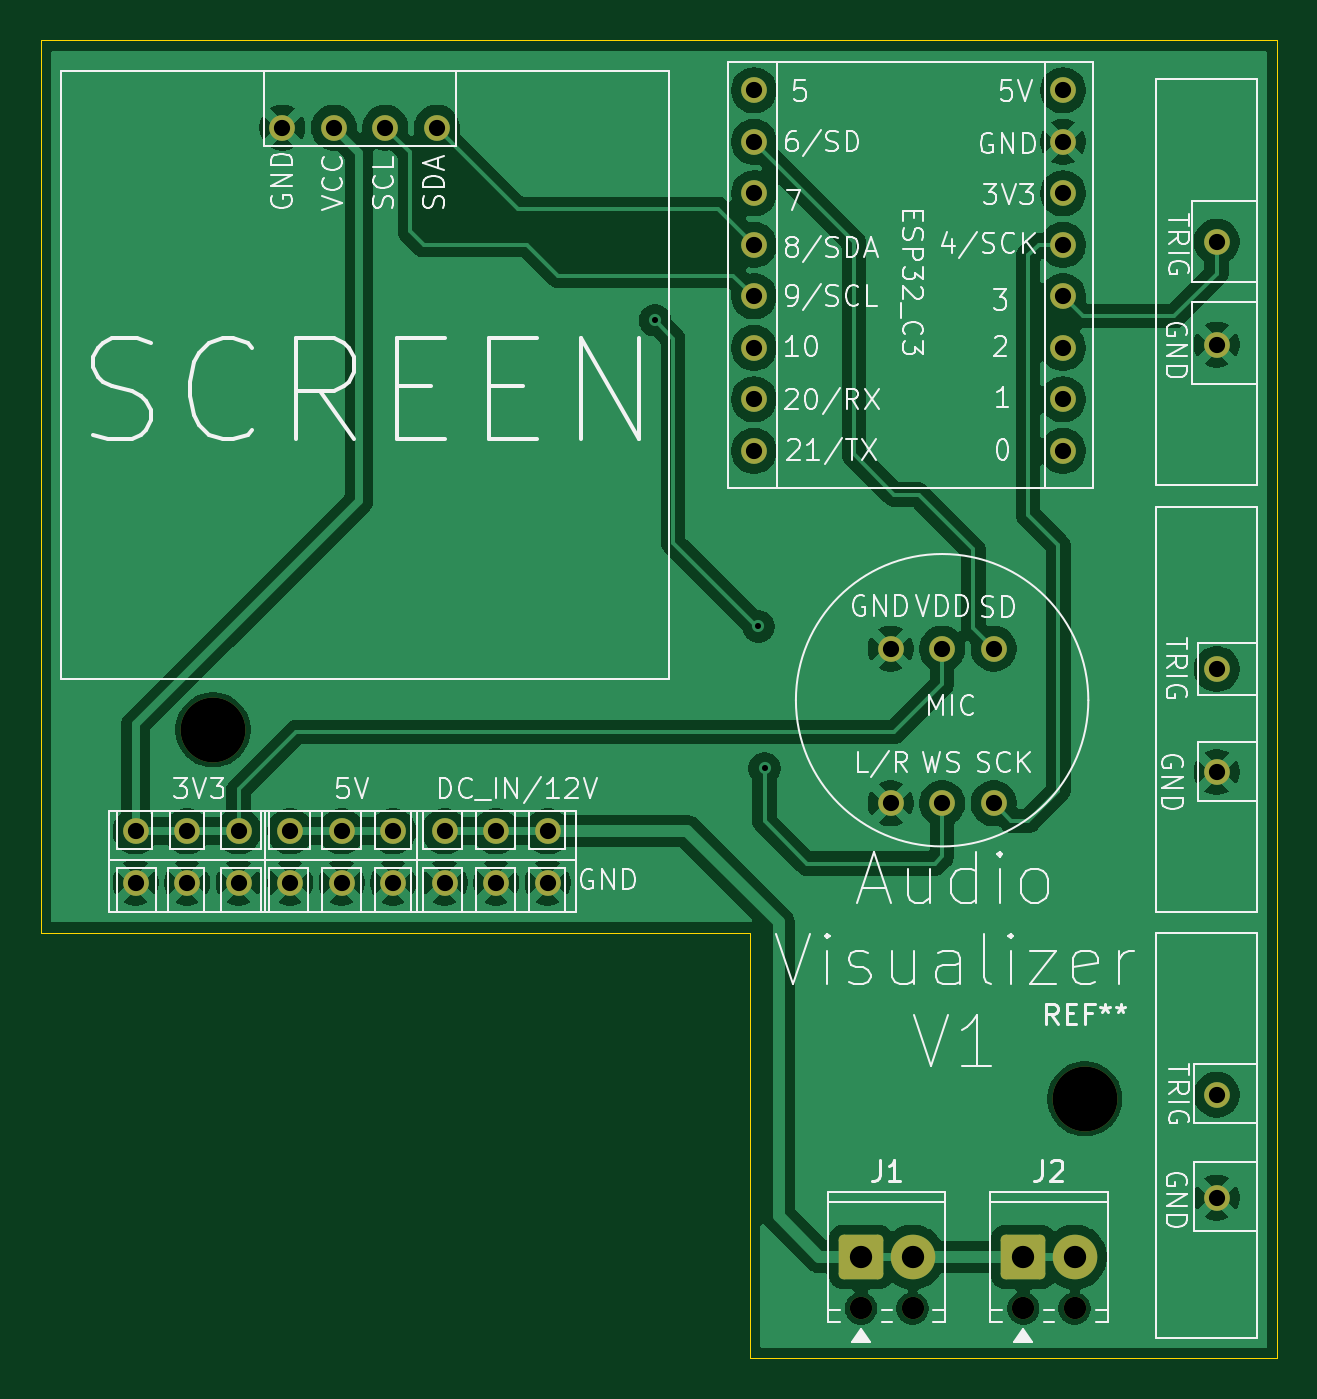
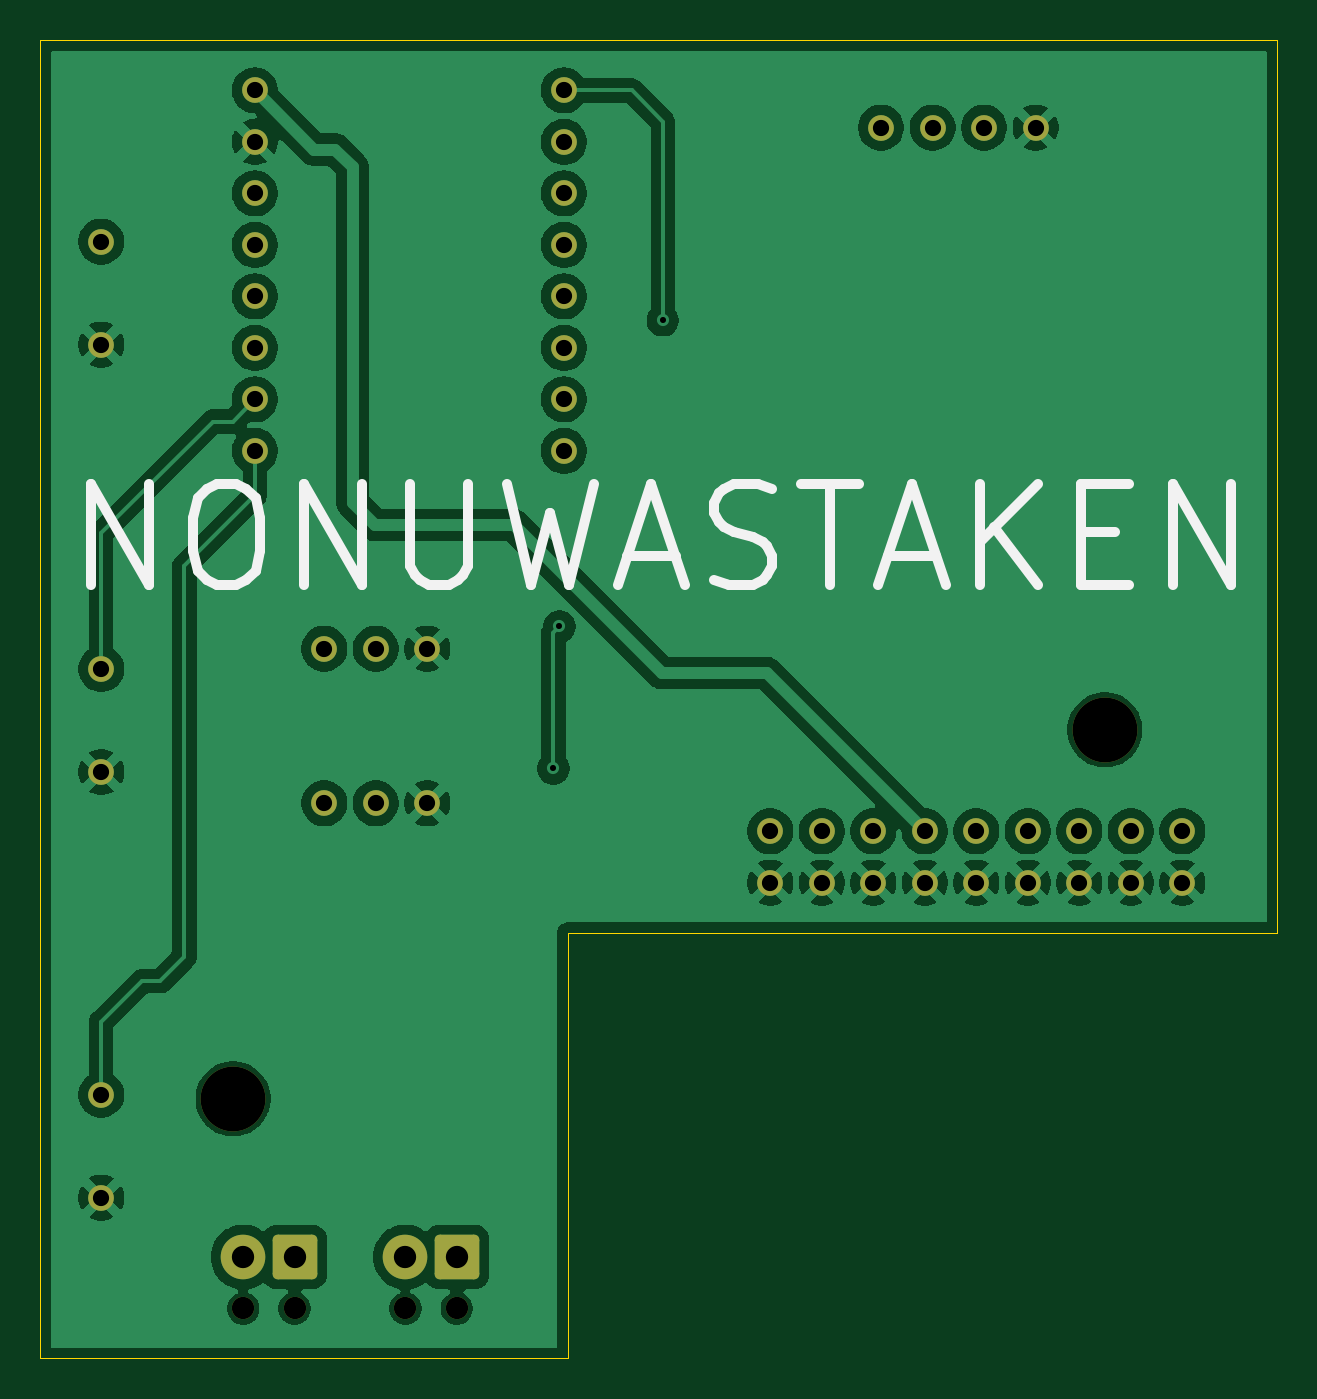
Circuit board: 11 layer files. Board 61.0 x 65.0 mm.
- bottom_copper: Audio_Sync_Lighting-B_Cu.gbr (122570 bytes)
- bottom_mask: Audio_Sync_Lighting-B_Mask.gbr (3121 bytes)
- paste: Audio_Sync_Lighting-B_Paste.gbr (479 bytes)
- bottom_silk: Audio_Sync_Lighting-B_Silkscreen.gbr (6903 bytes)
- outline: Audio_Sync_Lighting-Edge_Cuts.gbr (886 bytes)
- top_copper: Audio_Sync_Lighting-F_Cu.gbr (125939 bytes)
- top_mask: Audio_Sync_Lighting-F_Mask.gbr (3121 bytes)
- paste: Audio_Sync_Lighting-F_Paste.gbr (479 bytes)
- top_silk: Audio_Sync_Lighting-F_Silkscreen.gbr (86106 bytes)
- drill: Audio_Sync_Lighting-NPTH.drl (505 bytes)
- drill: Audio_Sync_Lighting-PTH.drl (1348 bytes)

=== bottom_copper: Audio_Sync_Lighting-B_Cu.gbr (122570 bytes, source omitted) ===
=== bottom_mask: Audio_Sync_Lighting-B_Mask.gbr (3121 bytes, source withheld) ===
=== paste: Audio_Sync_Lighting-B_Paste.gbr ===
%TF.GenerationSoftware,KiCad,Pcbnew,10.0.5*%
%TF.CreationDate,2026-08-10T02:19:20+05:30*%
%TF.ProjectId,Audio_Sync_Lighting,41756469-6f5f-4537-996e-635f4c696768,rev?*%
%TF.SameCoordinates,Original*%
%TF.FileFunction,Paste,Bot*%
%TF.FilePolarity,Positive*%
%FSLAX46Y46*%
G04 Gerber Fmt 4.6, Leading zero omitted, Abs format (unit mm)*
G04 Created by KiCad (PCBNEW 10.0.5) date 2026-08-10 02:19:20*
%MOMM*%
%LPD*%
G01*
G04 APERTURE LIST*
G04 APERTURE END LIST*
M02*

=== bottom_silk: Audio_Sync_Lighting-B_Silkscreen.gbr ===
%TF.GenerationSoftware,KiCad,Pcbnew,10.0.5*%
%TF.CreationDate,2026-08-10T02:19:20+05:30*%
%TF.ProjectId,Audio_Sync_Lighting,41756469-6f5f-4537-996e-635f4c696768,rev?*%
%TF.SameCoordinates,Original*%
%TF.FileFunction,Legend,Bot*%
%TF.FilePolarity,Positive*%
%FSLAX46Y46*%
G04 Gerber Fmt 4.6, Leading zero omitted, Abs format (unit mm)*
G04 Created by KiCad (PCBNEW 10.0.5) date 2026-08-10 02:19:20*
%MOMM*%
%LPD*%
G01*
G04 APERTURE LIST*
G04 Aperture macros list*
%AMRoundRect*
0 Rectangle with rounded corners*
0 $1 Rounding radius*
0 $2 $3 $4 $5 $6 $7 $8 $9 X,Y pos of 4 corners*
0 Add a 4 corners polygon primitive as box body*
4,1,4,$2,$3,$4,$5,$6,$7,$8,$9,$2,$3,0*
0 Add four circle primitives for the rounded corners*
1,1,$1+$1,$2,$3*
1,1,$1+$1,$4,$5*
1,1,$1+$1,$6,$7*
1,1,$1+$1,$8,$9*
0 Add four rect primitives between the rounded corners*
20,1,$1+$1,$2,$3,$4,$5,0*
20,1,$1+$1,$4,$5,$6,$7,0*
20,1,$1+$1,$6,$7,$8,$9,0*
20,1,$1+$1,$8,$9,$2,$3,0*%
G04 Aperture macros list end*
%ADD10C,0.500000*%
%ADD11C,3.200000*%
%ADD12C,1.270000*%
%ADD13C,1.100000*%
%ADD14RoundRect,0.249999X-0.850001X-0.850001X0.850001X-0.850001X0.850001X0.850001X-0.850001X0.850001X0*%
%ADD15C,2.200000*%
G04 APERTURE END LIST*
D10*
X193480576Y-91862095D02*
X193480576Y-86862095D01*
X193480576Y-86862095D02*
X190623433Y-91862095D01*
X190623433Y-91862095D02*
X190623433Y-86862095D01*
X187290100Y-86862095D02*
X186337719Y-86862095D01*
X186337719Y-86862095D02*
X185861529Y-87100190D01*
X185861529Y-87100190D02*
X185385338Y-87576380D01*
X185385338Y-87576380D02*
X185147243Y-88528761D01*
X185147243Y-88528761D02*
X185147243Y-90195428D01*
X185147243Y-90195428D02*
X185385338Y-91147809D01*
X185385338Y-91147809D02*
X185861529Y-91624000D01*
X185861529Y-91624000D02*
X186337719Y-91862095D01*
X186337719Y-91862095D02*
X187290100Y-91862095D01*
X187290100Y-91862095D02*
X187766291Y-91624000D01*
X187766291Y-91624000D02*
X188242481Y-91147809D01*
X188242481Y-91147809D02*
X188480577Y-90195428D01*
X188480577Y-90195428D02*
X188480577Y-88528761D01*
X188480577Y-88528761D02*
X188242481Y-87576380D01*
X188242481Y-87576380D02*
X187766291Y-87100190D01*
X187766291Y-87100190D02*
X187290100Y-86862095D01*
X183004386Y-91862095D02*
X183004386Y-86862095D01*
X183004386Y-86862095D02*
X180147243Y-91862095D01*
X180147243Y-91862095D02*
X180147243Y-86862095D01*
X177766291Y-86862095D02*
X177766291Y-90909714D01*
X177766291Y-90909714D02*
X177528196Y-91385904D01*
X177528196Y-91385904D02*
X177290101Y-91624000D01*
X177290101Y-91624000D02*
X176813910Y-91862095D01*
X176813910Y-91862095D02*
X175861529Y-91862095D01*
X175861529Y-91862095D02*
X175385339Y-91624000D01*
X175385339Y-91624000D02*
X175147244Y-91385904D01*
X175147244Y-91385904D02*
X174909148Y-90909714D01*
X174909148Y-90909714D02*
X174909148Y-86862095D01*
X173004387Y-86862095D02*
X171813911Y-91862095D01*
X171813911Y-91862095D02*
X170861530Y-88290666D01*
X170861530Y-88290666D02*
X169909149Y-91862095D01*
X169909149Y-91862095D02*
X168718673Y-86862095D01*
X167052006Y-90433523D02*
X164671053Y-90433523D01*
X167528196Y-91862095D02*
X165861529Y-86862095D01*
X165861529Y-86862095D02*
X164194863Y-91862095D01*
X162766292Y-91624000D02*
X162052006Y-91862095D01*
X162052006Y-91862095D02*
X160861530Y-91862095D01*
X160861530Y-91862095D02*
X160385339Y-91624000D01*
X160385339Y-91624000D02*
X160147244Y-91385904D01*
X160147244Y-91385904D02*
X159909149Y-90909714D01*
X159909149Y-90909714D02*
X159909149Y-90433523D01*
X159909149Y-90433523D02*
X160147244Y-89957333D01*
X160147244Y-89957333D02*
X160385339Y-89719238D01*
X160385339Y-89719238D02*
X160861530Y-89481142D01*
X160861530Y-89481142D02*
X161813911Y-89243047D01*
X161813911Y-89243047D02*
X162290101Y-89004952D01*
X162290101Y-89004952D02*
X162528196Y-88766857D01*
X162528196Y-88766857D02*
X162766292Y-88290666D01*
X162766292Y-88290666D02*
X162766292Y-87814476D01*
X162766292Y-87814476D02*
X162528196Y-87338285D01*
X162528196Y-87338285D02*
X162290101Y-87100190D01*
X162290101Y-87100190D02*
X161813911Y-86862095D01*
X161813911Y-86862095D02*
X160623434Y-86862095D01*
X160623434Y-86862095D02*
X159909149Y-87100190D01*
X158480577Y-86862095D02*
X155623434Y-86862095D01*
X157052006Y-91862095D02*
X157052006Y-86862095D01*
X154194863Y-90433523D02*
X151813910Y-90433523D01*
X154671053Y-91862095D02*
X153004386Y-86862095D01*
X153004386Y-86862095D02*
X151337720Y-91862095D01*
X149671053Y-91862095D02*
X149671053Y-86862095D01*
X146813910Y-91862095D02*
X148956768Y-89004952D01*
X146813910Y-86862095D02*
X149671053Y-89719238D01*
X144671053Y-89243047D02*
X143004387Y-89243047D01*
X142290101Y-91862095D02*
X144671053Y-91862095D01*
X144671053Y-91862095D02*
X144671053Y-86862095D01*
X144671053Y-86862095D02*
X142290101Y-86862095D01*
X140147243Y-91862095D02*
X140147243Y-86862095D01*
X140147243Y-86862095D02*
X137290100Y-91862095D01*
X137290100Y-91862095D02*
X137290100Y-86862095D01*
%LPC*%
D11*
%TO.C,REF\u002A\u002A*%
X186500000Y-117200000D03*
%TD*%
D12*
%TO.C,U3*%
X176920000Y-102620000D03*
X179460000Y-102620000D03*
X182000000Y-102620000D03*
X176920000Y-95000000D03*
X179460000Y-95000000D03*
X182000000Y-95000000D03*
%TD*%
%TO.C,U7*%
X147300000Y-104000000D03*
X149840000Y-104000000D03*
X152380000Y-104000000D03*
X139680000Y-106540000D03*
X142220000Y-106540000D03*
X144760000Y-106540000D03*
X147300000Y-106540000D03*
X149840000Y-106540000D03*
X152380000Y-106540000D03*
X154920000Y-106540000D03*
X157460000Y-106540000D03*
X160000000Y-106540000D03*
X139680000Y-104000000D03*
X142220000Y-104000000D03*
X144760000Y-104000000D03*
X154920000Y-104000000D03*
X157460000Y-104000000D03*
X160000000Y-104000000D03*
%TD*%
%TO.C,U8*%
X193000000Y-122080000D03*
X193000000Y-117000000D03*
%TD*%
%TO.C,U5*%
X193000000Y-101080000D03*
X193000000Y-96000000D03*
%TD*%
%TO.C,U4*%
X193000000Y-80000000D03*
X193000000Y-74920000D03*
%TD*%
D13*
%TO.C,J2*%
X183460000Y-127540000D03*
X186000000Y-127540000D03*
D14*
X183460000Y-125000000D03*
D15*
X186000000Y-125000000D03*
%TD*%
D13*
%TO.C,J1*%
X175460000Y-127540000D03*
X178000000Y-127540000D03*
D14*
X175460000Y-125000000D03*
D15*
X178000000Y-125000000D03*
%TD*%
D12*
%TO.C,U2*%
X146920000Y-69300000D03*
X149460000Y-69300000D03*
X152000000Y-69300000D03*
X154540000Y-69300000D03*
%TD*%
%TO.C,U1*%
X170180000Y-67460000D03*
X170180000Y-70000000D03*
X170180000Y-72540000D03*
X170180000Y-75080000D03*
X170180000Y-77620000D03*
X170180000Y-80160000D03*
X170180000Y-82700000D03*
X170180000Y-85240000D03*
X185420000Y-67460000D03*
X185420000Y-70000000D03*
X185420000Y-72540000D03*
X185420000Y-75080000D03*
X185420000Y-77620000D03*
X185420000Y-80160000D03*
X185420000Y-82700000D03*
X185420000Y-85240000D03*
%TD*%
D11*
%TO.C,REF\u002A\u002A*%
X143500000Y-99000000D03*
%TD*%
%LPD*%
M02*

=== outline: Audio_Sync_Lighting-Edge_Cuts.gbr ===
%TF.GenerationSoftware,KiCad,Pcbnew,10.0.5*%
%TF.CreationDate,2026-08-10T02:19:20+05:30*%
%TF.ProjectId,Audio_Sync_Lighting,41756469-6f5f-4537-996e-635f4c696768,rev?*%
%TF.SameCoordinates,Original*%
%TF.FileFunction,Profile,NP*%
%FSLAX46Y46*%
G04 Gerber Fmt 4.6, Leading zero omitted, Abs format (unit mm)*
G04 Created by KiCad (PCBNEW 10.0.5) date 2026-08-10 02:19:20*
%MOMM*%
%LPD*%
G01*
G04 APERTURE LIST*
%TA.AperFunction,Profile*%
%ADD10C,0.050000*%
%TD*%
G04 APERTURE END LIST*
D10*
X135000000Y-65000000D02*
X196000000Y-65000000D01*
X135000000Y-109000000D02*
X135000000Y-65000000D01*
X170000000Y-109000000D02*
X135000000Y-109000000D01*
X170000000Y-130000000D02*
X170000000Y-109000000D01*
X189000000Y-130000000D02*
X170000000Y-130000000D01*
X196000000Y-65000000D02*
X196000000Y-130000000D01*
X196000000Y-130000000D02*
X189000000Y-130000000D01*
M02*

=== top_copper: Audio_Sync_Lighting-F_Cu.gbr (125939 bytes, source omitted) ===
=== top_mask: Audio_Sync_Lighting-F_Mask.gbr (3121 bytes, source withheld) ===
=== paste: Audio_Sync_Lighting-F_Paste.gbr ===
%TF.GenerationSoftware,KiCad,Pcbnew,10.0.5*%
%TF.CreationDate,2026-08-10T02:19:20+05:30*%
%TF.ProjectId,Audio_Sync_Lighting,41756469-6f5f-4537-996e-635f4c696768,rev?*%
%TF.SameCoordinates,Original*%
%TF.FileFunction,Paste,Top*%
%TF.FilePolarity,Positive*%
%FSLAX46Y46*%
G04 Gerber Fmt 4.6, Leading zero omitted, Abs format (unit mm)*
G04 Created by KiCad (PCBNEW 10.0.5) date 2026-08-10 02:19:20*
%MOMM*%
%LPD*%
G01*
G04 APERTURE LIST*
G04 APERTURE END LIST*
M02*

=== top_silk: Audio_Sync_Lighting-F_Silkscreen.gbr (86106 bytes, source omitted) ===
=== drill: Audio_Sync_Lighting-NPTH.drl ===
M48
; DRILL file KiCad 10.0.5 date 2026-08-10T02:18:57
; FORMAT={-:-/ absolute / metric / decimal}
; #@! TF.CreationDate,2026-08-10T02:18:57+05:30
; #@! TF.GenerationSoftware,Kicad,Pcbnew,10.0.5
; #@! TF.FileFunction,NonPlated,1,2,NPTH
FMAT,2
METRIC
; #@! TA.AperFunction,NonPlated,NPTH,ComponentDrill
T1C1.100
; #@! TA.AperFunction,NonPlated,NPTH,ComponentDrill
T2C3.200
%
G90
G05
T1
X175.46Y-127.54
X178.0Y-127.54
X183.46Y-127.54
X186.0Y-127.54
T2
X143.5Y-99.0
X186.5Y-117.2
M30

=== drill: Audio_Sync_Lighting-PTH.drl ===
M48
; DRILL file KiCad 10.0.5 date 2026-08-10T02:18:57
; FORMAT={-:-/ absolute / metric / decimal}
; #@! TF.CreationDate,2026-08-10T02:18:57+05:30
; #@! TF.GenerationSoftware,Kicad,Pcbnew,10.0.5
; #@! TF.FileFunction,Plated,1,2,PTH
FMAT,2
METRIC
; #@! TA.AperFunction,Plated,PTH,ViaDrill
T1C0.300
; #@! TA.AperFunction,Plated,PTH,ComponentDrill
T2C0.800
; #@! TA.AperFunction,Plated,PTH,ComponentDrill
T3C1.100
%
G90
G05
T1
X165.3Y-78.8
X170.4Y-93.9
X170.7Y-100.9
T2
X139.68Y-104.0
X139.68Y-106.54
X142.22Y-104.0
X142.22Y-106.54
X144.76Y-104.0
X144.76Y-106.54
X146.92Y-69.3
X147.3Y-104.0
X147.3Y-106.54
X149.46Y-69.3
X149.84Y-104.0
X149.84Y-106.54
X152.0Y-69.3
X152.38Y-104.0
X152.38Y-106.54
X154.54Y-69.3
X154.92Y-104.0
X154.92Y-106.54
X157.46Y-104.0
X157.46Y-106.54
X160.0Y-104.0
X160.0Y-106.54
X170.18Y-67.46
X170.18Y-70.0
X170.18Y-72.54
X170.18Y-75.08
X170.18Y-77.62
X170.18Y-80.16
X170.18Y-82.7
X170.18Y-85.24
X176.92Y-95.0
X176.92Y-102.62
X179.46Y-95.0
X179.46Y-102.62
X182.0Y-95.0
X182.0Y-102.62
X185.42Y-67.46
X185.42Y-70.0
X185.42Y-72.54
X185.42Y-75.08
X185.42Y-77.62
X185.42Y-80.16
X185.42Y-82.7
X185.42Y-85.24
X193.0Y-74.92
X193.0Y-80.0
X193.0Y-96.0
X193.0Y-101.08
X193.0Y-117.0
X193.0Y-122.08
T3
X175.46Y-125.0
X178.0Y-125.0
X183.46Y-125.0
X186.0Y-125.0
M30
